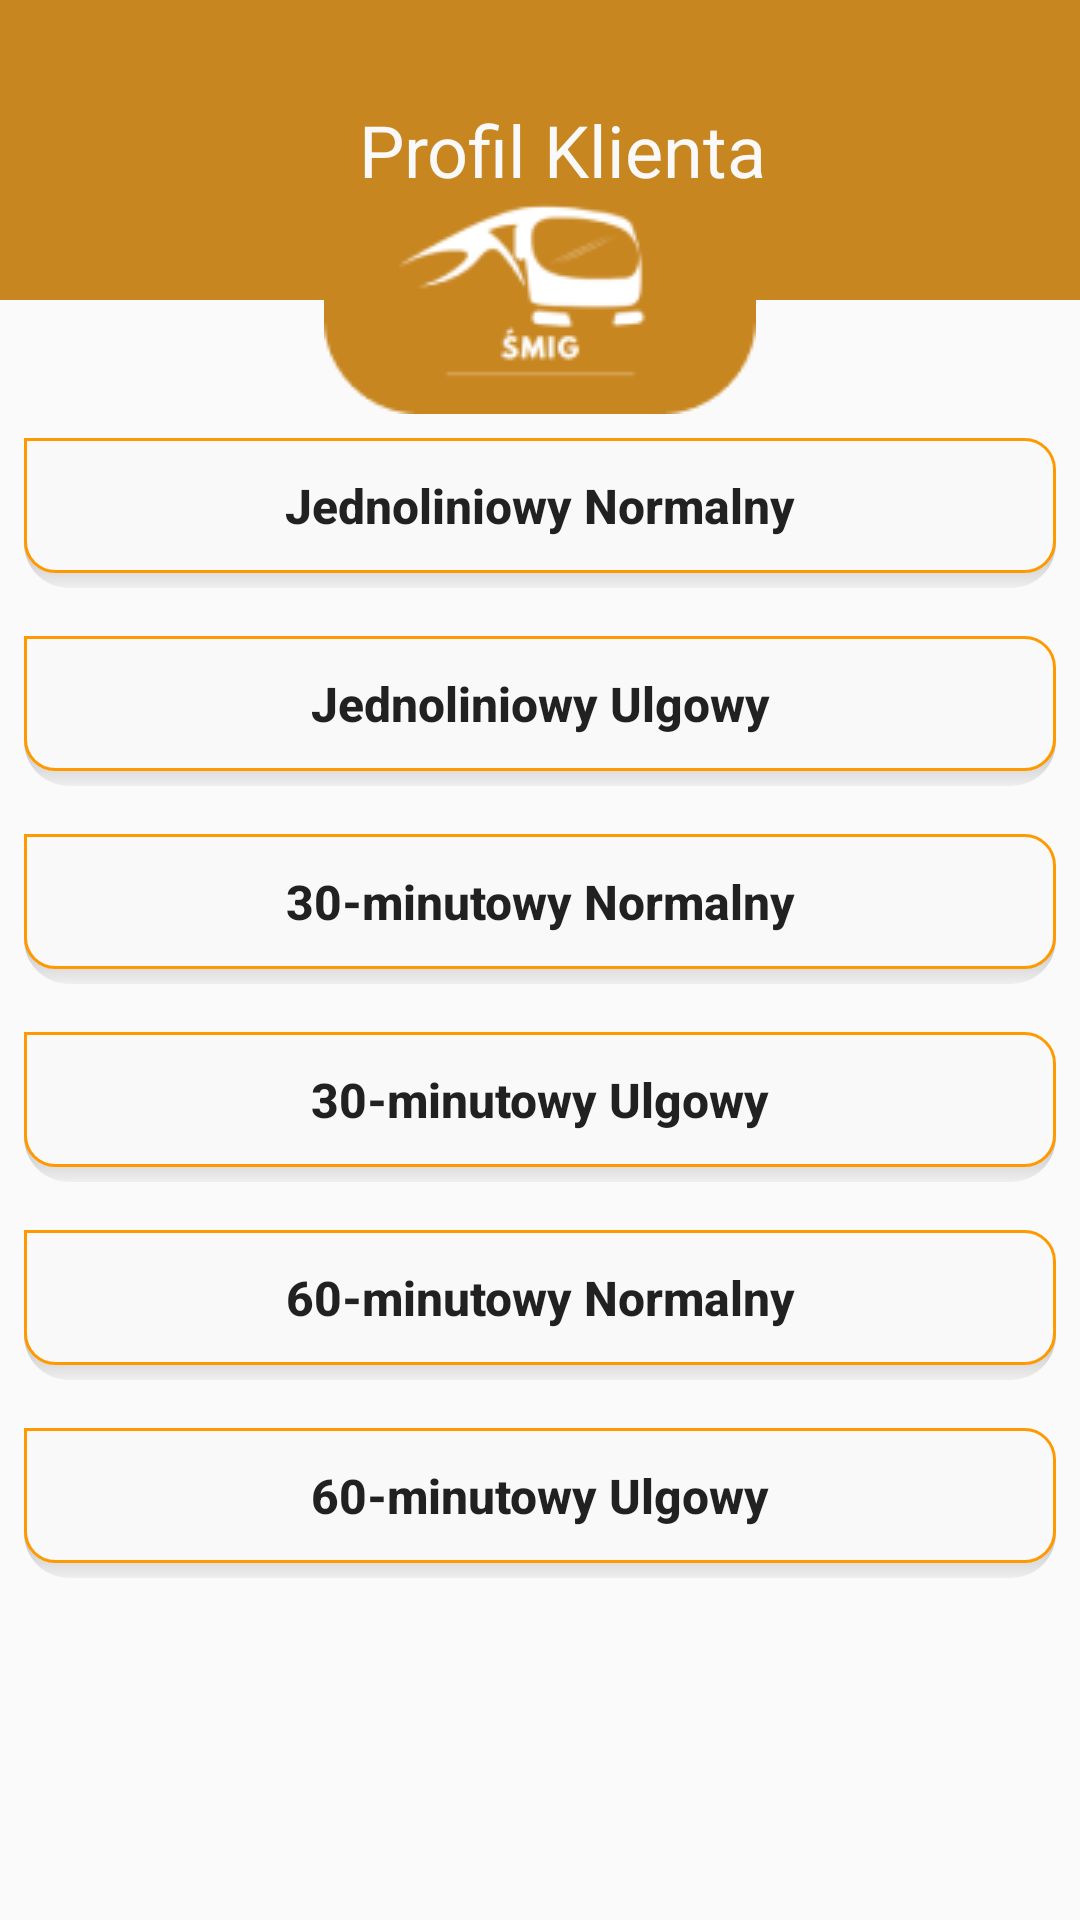

Here is an Android app screen rendered from its layout file. Give the layout XML and the strings, colors and styles it references.
<!-- AndroidManifest.xml: application theme Theme.TEST123 -->
<!-- res/layout/ticket_one_way.xml -->
<?xml version="1.0" encoding="utf-8"?>
<LinearLayout xmlns:android="http://schemas.android.com/apk/res/android"
    android:layout_width="match_parent"
    android:layout_height="match_parent"
    android:orientation="vertical"
    android:background="@drawable/background">

    <include layout="@layout/header" />
    <include layout="@layout/ticket_oneway_menu" />
</LinearLayout>
<!-- res/layout/header.xml (included above) -->
<?xml version="1.0" encoding="utf-8"?>
<androidx.constraintlayout.widget.ConstraintLayout xmlns:android="http://schemas.android.com/apk/res/android"
    xmlns:app="http://schemas.android.com/apk/res-auto"
    xmlns:tools="http://schemas.android.com/tools"
    android:id="@+id/header"
    android:layout_alignParentTop="true"
    android:layout_width="fill_parent"
    android:layout_height="wrap_content">

    <LinearLayout
        android:layout_width="match_parent"
        android:layout_height="100dp"
        android:background="#C88621"
        android:orientation="horizontal"
        tools:ignore="MissingConstraints">

        <Button
            android:id="@+id/previous"
            android:layout_width="50dp"
            android:layout_height="wrap_content"
            android:layout_marginStart="20dp"
            android:layout_marginTop="30dp"
            android:layout_marginEnd="10dp"
            android:background="@drawable/arrow" />

        <TextView
            android:id="@+id/header_title"
            android:layout_width="fill_parent"
            android:layout_height="wrap_content"
            android:layout_gravity="center"
            android:layout_marginEnd="65dp"
            android:gravity="center"
            android:text="Profil Klienta"
            android:textColor="@color/white"
            android:textSize="24sp"></TextView>
    </LinearLayout>

    <ImageView
        android:id="@+id/imageView"
        android:layout_width="0dp"
        android:layout_height="wrap_content"
        android:layout_marginTop="64dp"
        android:contentDescription="@string/todo"
        app:layout_constraintEnd_toEndOf="parent"
        app:layout_constraintHorizontal_bias="0.0"
        app:layout_constraintStart_toStartOf="parent"
        app:layout_constraintTop_toTopOf="parent"
        app:srcCompat="@drawable/logo" />


</androidx.constraintlayout.widget.ConstraintLayout>
<!-- res/layout/ticket_oneway_menu.xml (included above) -->
<?xml version="1.0" encoding="utf-8"?>
<LinearLayout xmlns:android="http://schemas.android.com/apk/res/android"
    xmlns:tools="http://schemas.android.com/tools"
    android:id="@+id/ticket_oneway_menu_field"
    android:layout_width="fill_parent"
    android:layout_height="wrap_content"
    android:layout_alignParentTop="true"
    android:gravity="center"
    android:orientation="vertical">



        


        <Button
            android:id="@+id/jednoliniowy_normalny"
            android:layout_width="fill_parent"
            android:layout_height="50dp"
            android:layout_gravity="center"
            android:layout_margin="8dp"
            android:paddingBottom="5dp"
            android:background="@drawable/app_btn_default"
            android:gravity="center"
            android:text="@string/Bilet_normalny"
            android:textAlignment="center"
            android:textSize="16sp"
            android:textAllCaps="false"
            android:textStyle="bold"/>

        <Button
            android:id="@+id/jednoliniowy_ulgowy"
            android:layout_width="fill_parent"
            android:layout_height="50dp"
            android:layout_gravity="center"
            android:layout_margin="8dp"
            android:paddingBottom="5dp"
            android:background="@drawable/app_btn_default"
            android:gravity="center"
            android:text="@string/Bilet_ulgowy"
            android:textAlignment="center"
            android:textSize="16sp"
            android:textAllCaps="false"
            android:textStyle="bold"/>

        <Button
            android:id="@+id/normalny_30"
            android:layout_width="fill_parent"
            android:layout_height="50dp"
            android:layout_gravity="center"
            android:layout_margin="8dp"
            android:paddingBottom="5dp"
            android:background="@drawable/app_btn_default"
            android:gravity="center"
            android:text="@string/Bilet_30_normalny"
            android:textAlignment="center"
            android:textSize="16sp"
            android:textAllCaps="false"
            android:textStyle="bold"/>

        <Button
            android:id="@+id/ulgowy_30"
            android:layout_width="fill_parent"
            android:layout_height="50dp"
            android:layout_gravity="center"
            android:layout_margin="8dp"
            android:paddingBottom="5dp"
            android:background="@drawable/app_btn_default"
            android:gravity="center"
            android:text="@string/Bilet_30_ulgowy"
            android:textAlignment="center"
            android:textSize="16sp"
            android:textAllCaps="false"
            android:textStyle="bold"/>

        <Button
            android:id="@+id/normalny_60"
            android:layout_width="fill_parent"
            android:layout_height="50dp"
            android:layout_gravity="center"
            android:layout_margin="8dp"
            android:paddingBottom="5dp"
            android:background="@drawable/app_btn_default"
            android:gravity="center"
            android:text="@string/Bilet_60_normalny"
            android:textAlignment="center"
            android:textSize="16sp"
            android:textAllCaps="false"
            android:textStyle="bold"/>

        <Button
            android:id="@+id/ulgowy_60"
            android:layout_width="fill_parent"
            android:layout_height="50dp"
            android:layout_gravity="center"
            android:layout_margin="8dp"
            android:paddingBottom="5dp"
            android:background="@drawable/app_btn_default"
            android:gravity="center"
            android:text="@string/Bilet_60_ulogwy"
            android:textAlignment="center"
            android:textSize="16sp"
            android:textAllCaps="false"
            android:textStyle="bold"/>


</LinearLayout>
<!-- resources referenced by this layout -->
<resources>
  <color name="white">#F9F9F9</color>
  <!-- drawable app_btn_default (drawable-v24) -->
  <?xml version="1.0" encoding="utf-8"?>
  <layer-list xmlns:android="http://schemas.android.com/apk/res/android">
      
      <item android:top="1dp">
          <shape>
              <gradient
                  android:startColor="#555555"
                  android:endColor="#10444444"
                  android:type="linear"
                  android:angle="270"
                  android:centerY="1.0"/>
              <corners android:radius="15dp"/>
          </shape>
      </item>
      
      <item android:bottom="5dp" >
          <shape>
                  <solid android:color="@color/white" />
                  <corners
                      android:bottomRightRadius="10dp"
                      android:bottomLeftRadius="10dp"
                      android:topRightRadius="10dp"
                      />
                  <stroke
                      android:width="1dp"
                      android:color="@color/colorPrimary" />
          </shape>
      </item>
  </layer-list>
  
  
  
  
  
  
  
  
  
  
  
  
  
  <!-- drawable logo: png bitmap (drawable-v24, 5000 bytes) -->
  <string name="Bilet_30_normalny">30-minutowy Normalny</string>
  <string name="Bilet_30_ulgowy">30-minutowy Ulgowy</string>
  <string name="Bilet_60_normalny">60-minutowy Normalny</string>
  <string name="Bilet_60_ulogwy">60-minutowy Ulgowy</string>
  <string name="Bilet_normalny">Jednoliniowy Normalny</string>
  <string name="Bilet_ulgowy">Jednoliniowy Ulgowy</string>
  <string name="todo">idk co to</string>
  <style name="Theme.TEST123" parent="Theme.AppCompat.DayNight.DarkActionBar">
          
          <item name="colorPrimary">@color/white</item>
          <item name="colorPrimaryVariant">#FF9900</item>
          <item name="colorOnPrimary">@color/black</item>
          
          <item name="colorSecondary">@color/teal_200</item>
          <item name="colorSecondaryVariant">@color/teal_700</item>
          <item name="colorOnSecondary">@color/black</item>
          
          <item name="android:statusBarColor">?attr/colorPrimaryVariant</item>
          
      </style>
  <color name="colorPrimary">#FF9900</color>
  <color name="black">#FF000000</color>
  <color name="teal_200">#FF03DAC5</color>
  <color name="teal_700">#FF018786</color>
</resources>
